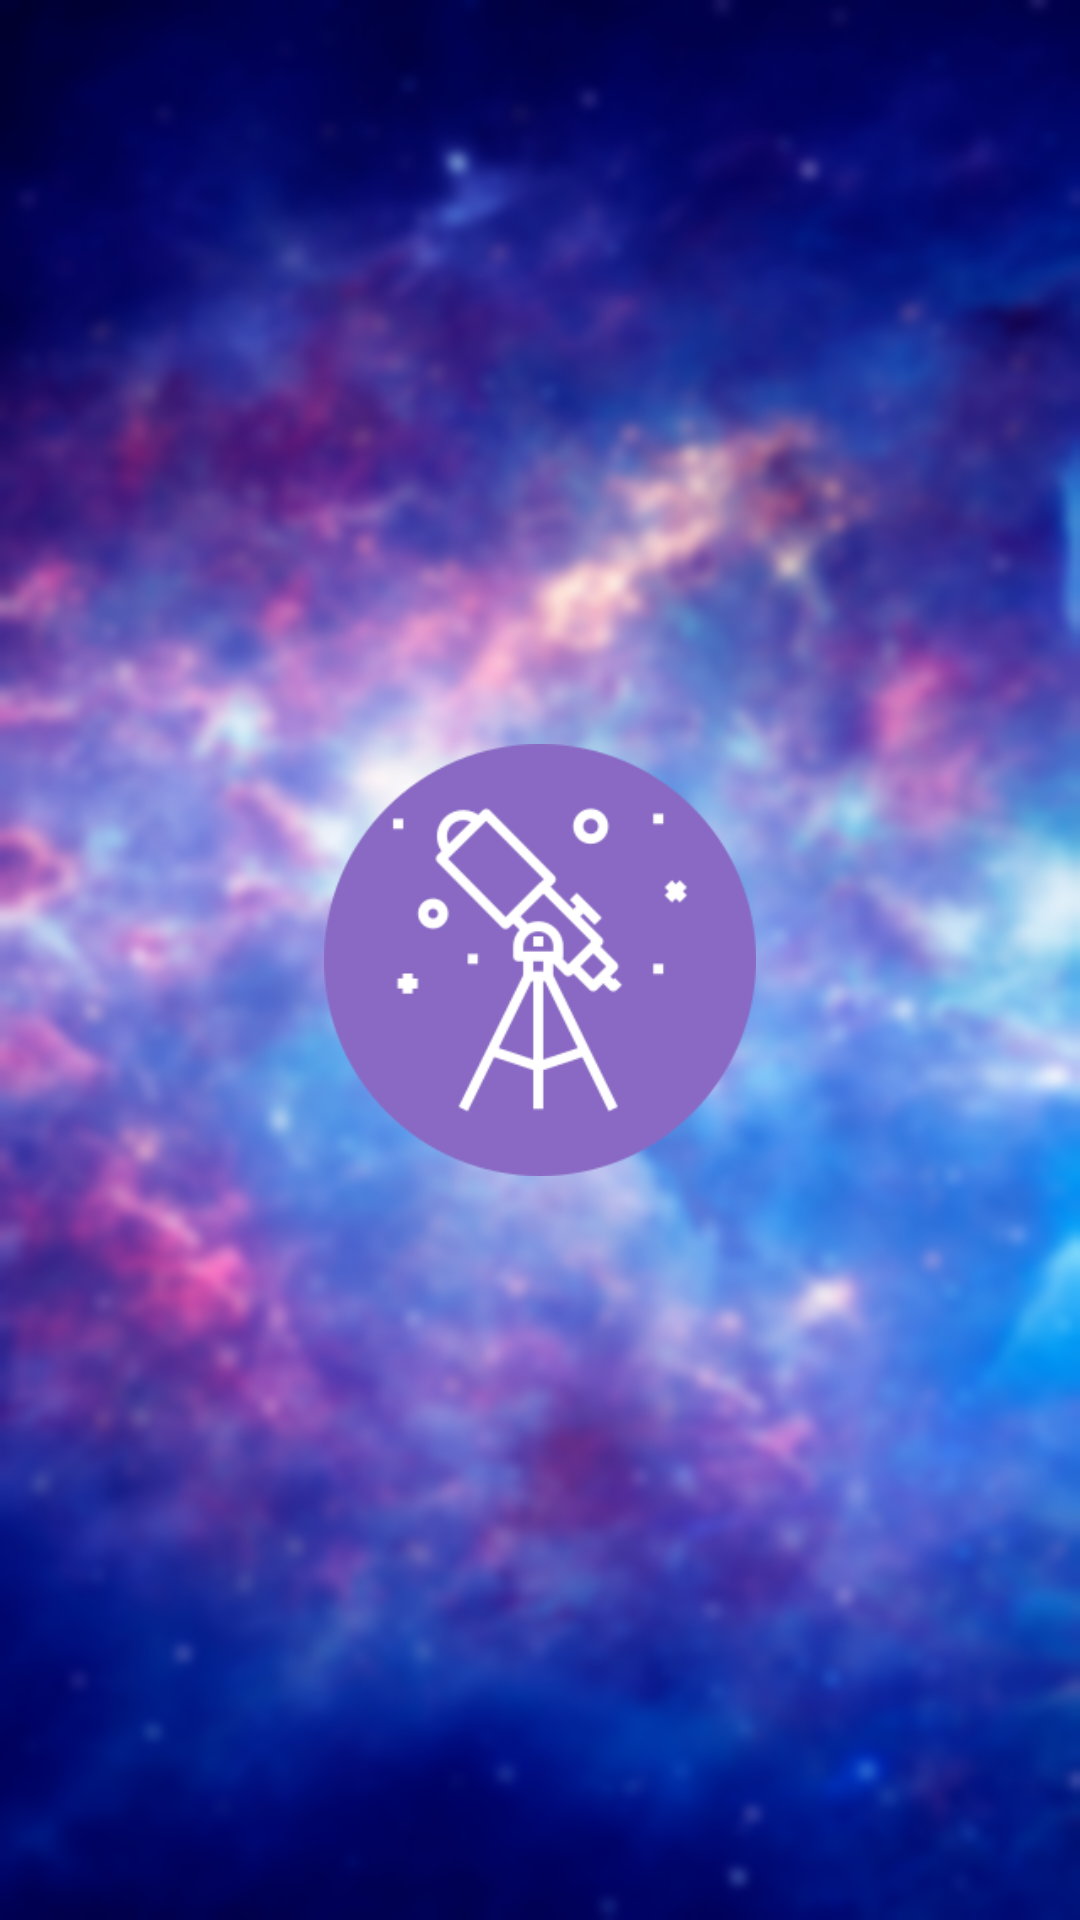

The Android layout XML behind this screen, and the referenced resources:
<!-- AndroidManifest.xml: activity theme FullScreenTheme -->
<!-- res/layout/activity_splash.xml -->
<?xml version="1.0" encoding="utf-8"?>
<androidx.constraintlayout.widget.ConstraintLayout xmlns:android="http://schemas.android.com/apk/res/android"
    xmlns:app="http://schemas.android.com/apk/res-auto"
    android:layout_width="match_parent"
    android:layout_height="match_parent">

    <ImageView
        android:id="@+id/splashImage"
        android:layout_width="match_parent"
        android:layout_height="match_parent"
        android:contentDescription="@string/content_description_splash_image"
        android:scaleType="centerCrop"
        android:src="@drawable/splash_image" />

    <ImageView
        android:id="@+id/appIcon"
        android:layout_width="0dp"
        android:layout_height="0dp"
        android:contentDescription="@string/content_description_app_icon"
        android:src="@mipmap/app_icon"
        app:layout_constraintBottom_toBottomOf="parent"
        app:layout_constraintDimensionRatio="1:1"
        app:layout_constraintEnd_toEndOf="parent"
        app:layout_constraintStart_toStartOf="parent"
        app:layout_constraintTop_toTopOf="parent"
        app:layout_constraintWidth_percent="@integer/splash_icon_width" />

</androidx.constraintlayout.widget.ConstraintLayout>
<!-- resources referenced by this layout -->
<resources>
  <!-- drawable splash_image: png bitmap (drawable, 513177 bytes) -->
  <item name="splash_icon_width" format="float" type="integer">0.4</item>
  <!-- mipmap app_icon: png bitmap (mipmap-xxxhdpi, 16566 bytes) -->
  <string name="content_description_app_icon">app icon</string>
  <string name="content_description_splash_image">splash image</string>
  <style name="FullScreenTheme" parent="AppTheme">
          <item name="android:windowNoTitle">true</item>
          <item name="android:windowFullscreen">true</item>
      </style>
  <style name="AppTheme" parent="Theme.AppCompat.DayNight.NoActionBar">
          <item name="colorPrimary">@color/colorPrimary</item>
          <item name="colorPrimaryDark">@color/colorPrimaryDark</item>
          <item name="colorAccent">@color/colorAccent</item>
          <item name="android:forceDarkAllowed" tools:ignore="NewApi">false</item>
      </style>
  <color name="colorPrimary">#8969C3</color>
  <color name="colorPrimaryDark">#8969C3</color>
  <color name="colorAccent">#8969C3</color>
</resources>
